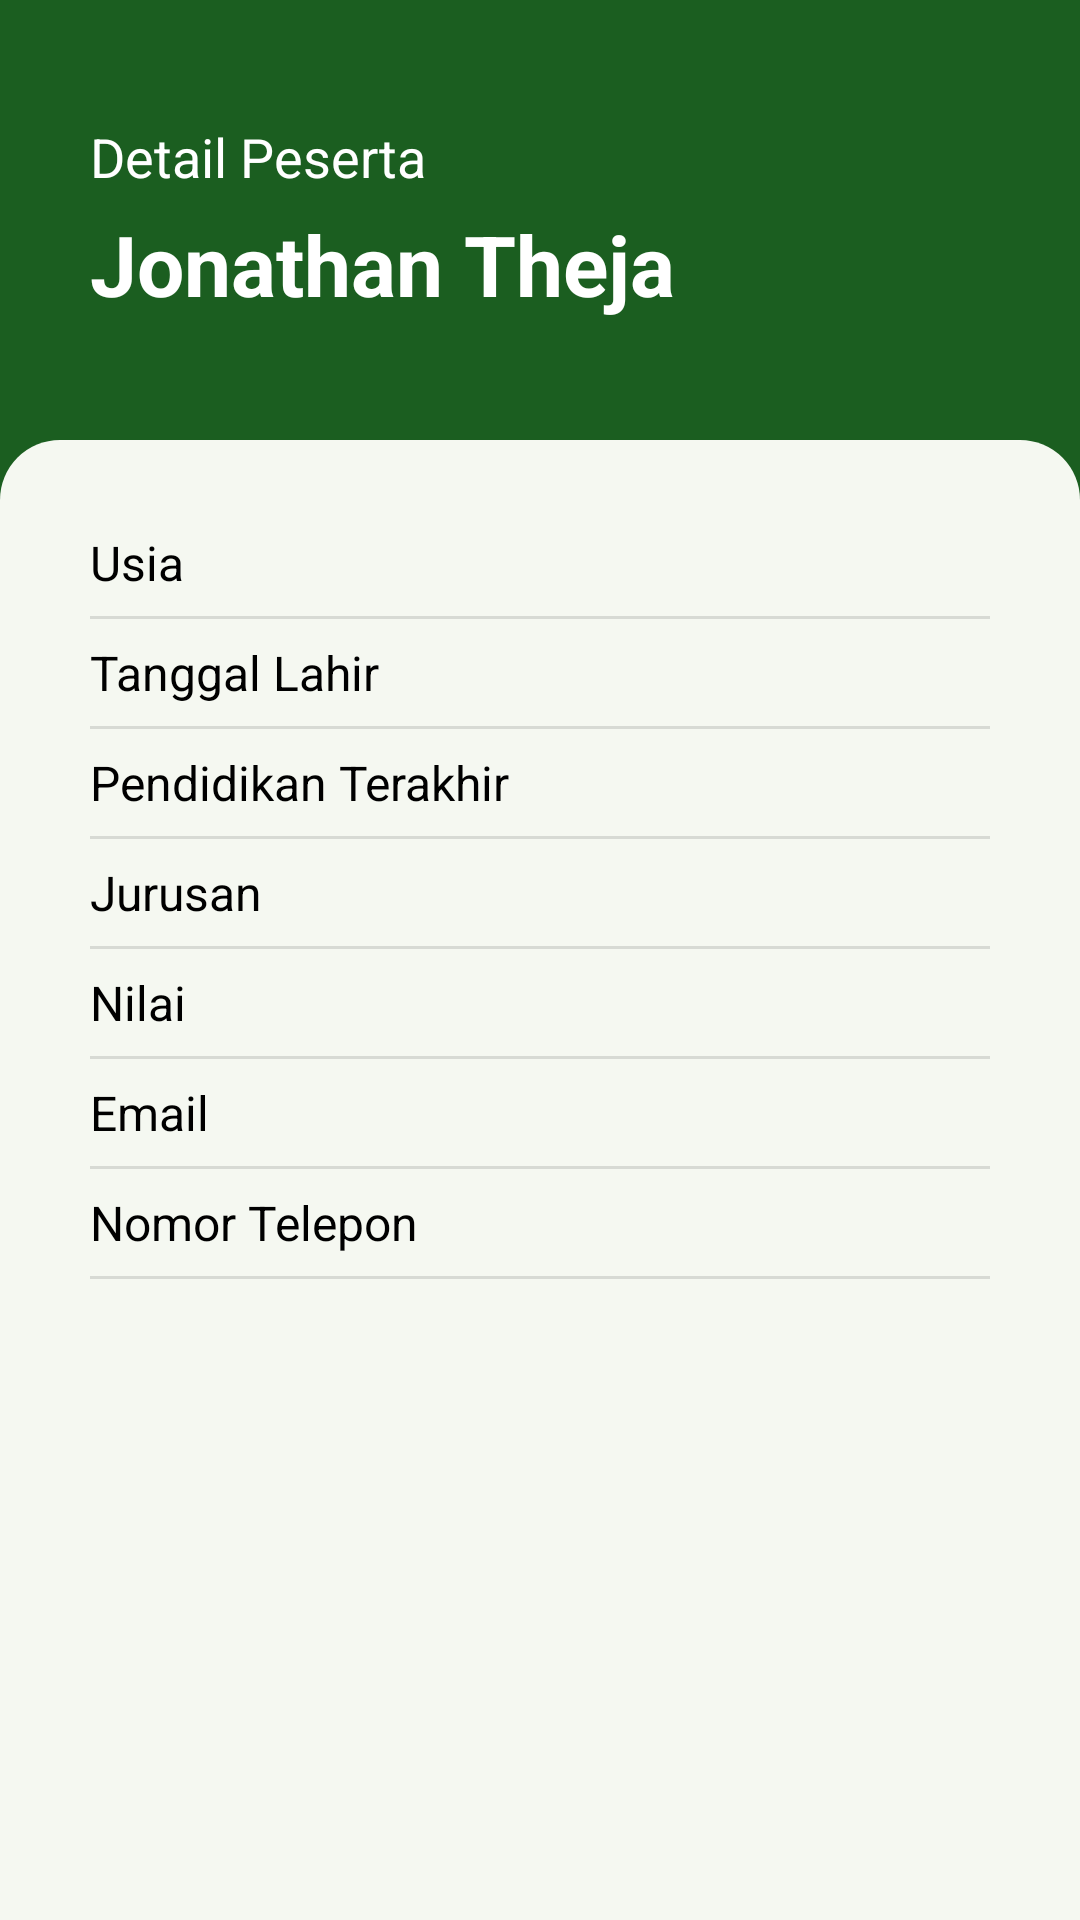

This screen was rendered from an Android layout file. Write that file and the resources it references.
<!-- AndroidManifest.xml: application theme Theme.ProjectDisnaker -->
<!-- res/layout/fragment_perusahaan_lihat_peserta.xml -->
<?xml version="1.0" encoding="utf-8"?>
<LinearLayout xmlns:android="http://schemas.android.com/apk/res/android"
    xmlns:tools="http://schemas.android.com/tools"
    android:layout_width="match_parent"
    android:layout_height="match_parent"
    xmlns:app="http://schemas.android.com/apk/res-auto"
    android:background="@color/green_900"
    android:orientation="vertical"
    tools:context=".perusahaan.PerusahaanLihatPesertaFragment">

    <LinearLayout
        android:id="@+id/llDetPeserta"
        android:layout_width="match_parent"
        android:layout_height="wrap_content"
        android:layout_marginTop="10dp"
        android:layout_marginBottom="10dp"
        android:orientation="vertical"
        android:padding="30dp">

        <TextView
            android:id="@+id/textView35"
            android:layout_width="match_parent"
            android:layout_height="wrap_content"
            android:text="Detail Peserta"
            android:textColor="@color/white"
            android:textSize="18sp" />

        <TextView
            android:id="@+id/tvNamaPesertaDetail"
            android:layout_width="match_parent"
            android:layout_height="wrap_content"
            android:layout_marginTop="5dp"
            android:text="Jonathan Theja"
            android:textColor="@color/white"
            android:textSize="28sp"
            android:textStyle="bold" />
    </LinearLayout>

    <LinearLayout
        android:layout_width="match_parent"
        android:layout_height="match_parent"
        android:background="@drawable/rounded_top"
        android:orientation="vertical"
        android:padding="30dp">

        <LinearLayout
            android:id="@+id/llPesertaLowongan"
            android:layout_width="match_parent"
            android:layout_height="match_parent"
            android:orientation="vertical">

            <LinearLayout
                android:layout_width="match_parent"
                android:layout_height="wrap_content"
                android:orientation="horizontal">

                <TextView
                    android:id="@+id/textView84"
                    android:layout_width="match_parent"
                    android:layout_height="wrap_content"
                    android:layout_weight="1"
                    android:text="Usia"
                    android:textColor="@color/black"
                    android:textSize="16sp" />

                <TextView
                    android:id="@+id/tvUsiaDetail"
                    android:layout_width="match_parent"
                    android:layout_height="wrap_content"
                    android:layout_weight="1"
                    android:text=""
                    android:textColor="@color/black"
                    android:textSize="16sp" />
            </LinearLayout>

            <View
                android:id="@+id/divider5"
                android:layout_width="match_parent"
                android:layout_height="1dp"
                android:layout_marginTop="7dp"
                android:layout_marginBottom="7dp"
                android:background="?android:attr/listDivider" />

            <LinearLayout
                android:layout_width="match_parent"
                android:layout_height="wrap_content"
                android:orientation="horizontal">

                <TextView
                    android:id="@+id/textView85"
                    android:layout_width="match_parent"
                    android:layout_height="wrap_content"
                    android:layout_weight="1"
                    android:text="Tanggal Lahir"
                    android:textColor="@color/black"
                    android:textSize="16sp" />

                <TextView
                    android:id="@+id/tvTglLahirDetail"
                    android:layout_width="match_parent"
                    android:layout_height="wrap_content"
                    android:layout_weight="1"
                    android:text=""
                    android:textColor="@color/black"
                    android:textSize="16sp" />
            </LinearLayout>

            <View
                android:id="@+id/divider6"
                android:layout_width="match_parent"
                android:layout_height="1dp"
                android:layout_marginTop="7dp"
                android:layout_marginBottom="7dp"
                android:background="?android:attr/listDivider" />

            <LinearLayout
                android:layout_width="match_parent"
                android:layout_height="wrap_content"
                android:orientation="horizontal">

                <TextView
                    android:id="@+id/textView86"
                    android:layout_width="match_parent"
                    android:layout_height="wrap_content"
                    android:layout_weight="1"
                    android:text="Pendidikan Terakhir"
                    android:textColor="@color/black"
                    android:textSize="16sp" />

                <TextView
                    android:id="@+id/tvPendidikanDetail"
                    android:layout_width="match_parent"
                    android:layout_height="wrap_content"
                    android:layout_weight="1"
                    android:text=""
                    android:textColor="@color/black"
                    android:textSize="16sp" />
            </LinearLayout>

            <View
                android:id="@+id/divider7"
                android:layout_width="match_parent"
                android:layout_height="1dp"
                android:layout_marginTop="7dp"
                android:layout_marginBottom="7dp"
                android:background="?android:attr/listDivider" />

            <LinearLayout
                android:layout_width="match_parent"
                android:layout_height="wrap_content"
                android:orientation="horizontal">

                <TextView
                    android:id="@+id/textView87"
                    android:layout_width="match_parent"
                    android:layout_height="wrap_content"
                    android:layout_weight="1"
                    android:text="Jurusan"
                    android:textColor="@color/black"
                    android:textSize="16sp" />

                <TextView
                    android:id="@+id/tvJurusanDetail"
                    android:layout_width="match_parent"
                    android:layout_height="wrap_content"
                    android:layout_weight="1"
                    android:text=""
                    android:textColor="@color/black"
                    android:textSize="16sp" />
            </LinearLayout>

            <View
                android:id="@+id/divider8"
                android:layout_width="match_parent"
                android:layout_height="1dp"
                android:layout_marginTop="7dp"
                android:layout_marginBottom="7dp"
                android:background="?android:attr/listDivider" />

            <LinearLayout
                android:layout_width="match_parent"
                android:layout_height="wrap_content"
                android:orientation="horizontal">

                <TextView
                    android:id="@+id/textView88"
                    android:layout_width="match_parent"
                    android:layout_height="wrap_content"
                    android:layout_weight="1"
                    android:text="Nilai"
                    android:textColor="@color/black"
                    android:textSize="16sp" />

                <TextView
                    android:id="@+id/tvNilaiDetail"
                    android:layout_width="match_parent"
                    android:layout_height="wrap_content"
                    android:layout_weight="1"
                    android:text=""
                    android:textColor="@color/black"
                    android:textSize="16sp" />
            </LinearLayout>

            <View
                android:id="@+id/divider9"
                android:layout_width="match_parent"
                android:layout_height="1dp"
                android:layout_marginTop="7dp"
                android:layout_marginBottom="7dp"
                android:background="?android:attr/listDivider" />

            <LinearLayout
                android:layout_width="match_parent"
                android:layout_height="wrap_content"
                android:orientation="horizontal">

                <TextView
                    android:id="@+id/textView89"
                    android:layout_width="match_parent"
                    android:layout_height="wrap_content"
                    android:layout_weight="1"
                    android:text="Email"
                    android:textColor="@color/black"
                    android:textSize="16sp" />

                <TextView
                    android:id="@+id/tvEmailDetail"
                    android:layout_width="match_parent"
                    android:layout_height="wrap_content"
                    android:layout_weight="1"
                    android:text=""
                    android:textColor="@color/black"
                    android:textSize="16sp" />
            </LinearLayout>

            <View
                android:id="@+id/divider10"
                android:layout_width="match_parent"
                android:layout_height="1dp"
                android:layout_marginTop="7dp"
                android:layout_marginBottom="7dp"
                android:background="?android:attr/listDivider" />

            <LinearLayout
                android:layout_width="match_parent"
                android:layout_height="wrap_content"
                android:orientation="horizontal">

                <TextView
                    android:id="@+id/textView90"
                    android:layout_width="match_parent"
                    android:layout_height="wrap_content"
                    android:layout_weight="1"
                    android:text="Nomor Telepon"
                    android:textColor="@color/black"
                    android:textSize="16sp" />

                <TextView
                    android:id="@+id/tvTelpDetail"
                    android:layout_width="match_parent"
                    android:layout_height="wrap_content"
                    android:layout_weight="1"
                    android:text=""
                    android:textColor="@color/black"
                    android:textSize="16sp" />
            </LinearLayout>

            <View
                android:id="@+id/divider11"
                android:layout_width="match_parent"
                android:layout_height="1dp"
                android:layout_marginTop="7dp"
                android:layout_marginBottom="7dp"
                android:background="?android:attr/listDivider" />
        </LinearLayout>
    </LinearLayout>

</LinearLayout>
<!-- resources referenced by this layout -->
<resources>
  <color name="black">#FF000000</color>
  <color name="green_900">#1b5e20</color>
  <color name="white">#FFFFFFFF</color>
  <!-- drawable rounded_top (drawable) -->
  <?xml version="1.0" encoding="UTF-8"?>
  <shape xmlns:android="http://schemas.android.com/apk/res/android">
      <solid android:color="@color/base"/>
      <corners android:topLeftRadius="20dp" android:topRightRadius="20dp"/>
      <padding android:left="0dp" android:top="0dp" android:right="0dp" android:bottom="0dp" />
  </shape>
  <style name="Theme.ProjectDisnaker" parent="Theme.MaterialComponents.DayNight.DarkActionBar">
          
          <item name="colorPrimary">@color/green_900</item>
          <item name="colorPrimaryVariant">@color/green_800</item>
          <item name="colorOnPrimary">@color/white</item>
          
          <item name="colorSecondary">@color/green_200</item>
          <item name="colorSecondaryVariant">@color/green_100</item>
          <item name="colorOnSecondary">@color/black</item>
          
          <item name="android:statusBarColor" tools:targetApi="l">?attr/colorPrimaryVariant</item>
          
      </style>
  <color name="base">#F5F8F1</color>
  <color name="green_800">#2C6E2F</color>
  <color name="green_200">#a5d6a7</color>
  <color name="green_100">#c8e6c9</color>
</resources>
